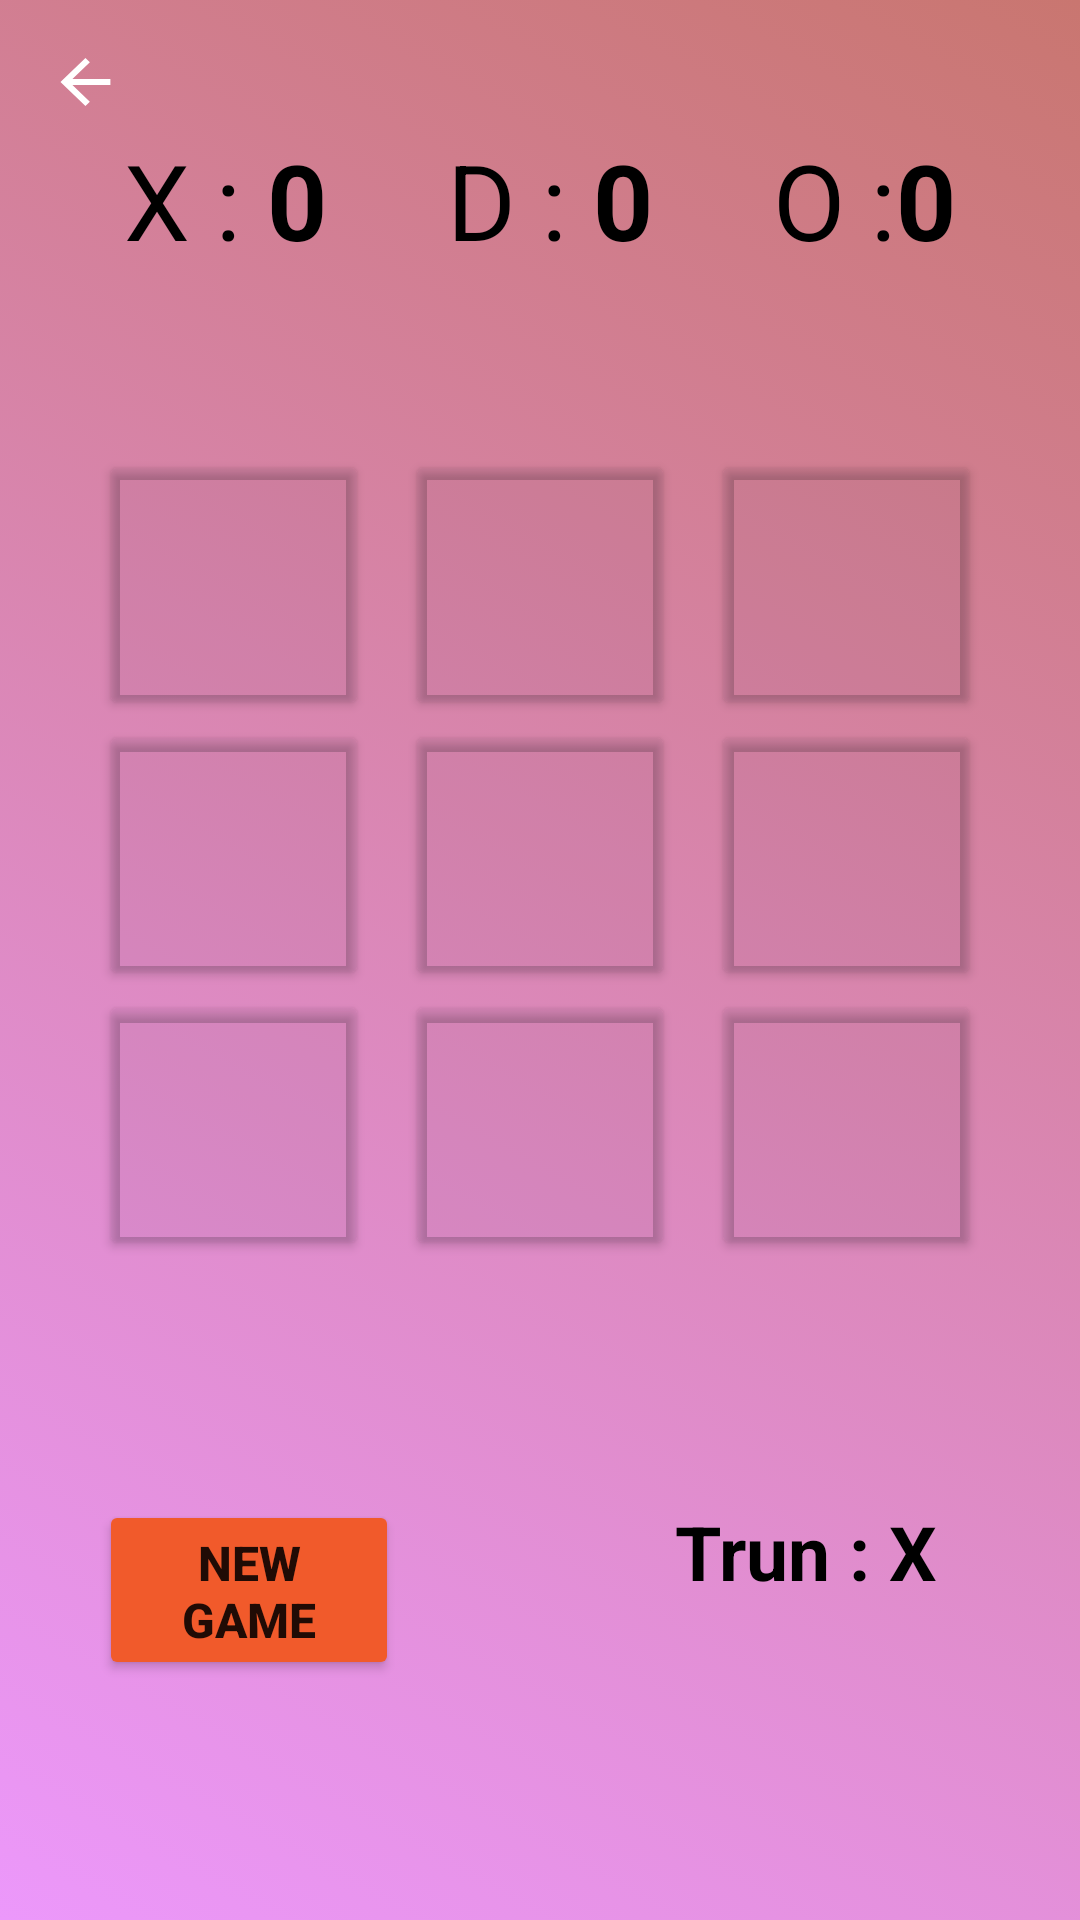

Produce the Android XML layout that renders to this screen, including the resource entries it uses.
<!-- AndroidManifest.xml: activity theme Theme.mid -->
<!-- res/layout/activity_main.xml -->
<?xml version="1.0" encoding="utf-8"?>
<RelativeLayout xmlns:android="http://schemas.android.com/apk/res/android"
    xmlns:app="http://schemas.android.com/apk/res-auto"
    xmlns:tools="http://schemas.android.com/tools"
    android:layout_width="match_parent"
    android:layout_height="match_parent"
     android:id="@+id/main"
    android:background="@drawable/main"
    tools:context=".MainActivity">




    
    
    
    
    

    <androidx.appcompat.widget.Toolbar
        android:id="@+id/toolmain"
        android:layout_width="match_parent"
        android:layout_height="wrap_content"
        android:background="#00111111"
        >

        <LinearLayout
            android:layout_width="match_parent"
            android:layout_height="wrap_content"
            android:orientation="horizontal">

            <ImageButton
                android:id="@+id/mback"
                android:layout_width="wrap_content"
                android:layout_height="wrap_content"
                android:src="@drawable/ic_back"
                android:background="#00F8F5F5"
                android:contentDescription="@string/backdescription"

                />












        </LinearLayout>

    </androidx.appcompat.widget.Toolbar>


    






    


    <LinearLayout
        android:layout_width="match_parent"
        android:layout_height="wrap_content"
        android:layout_above="@+id/gl"
        android:layout_marginBottom="60dp"
        android:gravity="center"
        android:orientation="horizontal">

        
        <TextView
            android:id="@+id/winX"
            android:layout_width="wrap_content"
            android:layout_height="wrap_content"
            android:text="X : "
            android:textColor="@color/black"
            android:textSize="35sp"

            />

        <TextView
            android:id="@+id/cX"
            android:layout_width="wrap_content"
            android:layout_height="wrap_content"
            android:layout_marginRight="40dp"
            android:text="0"
            android:textColor="@color/black"
            android:textSize="35sp"
            android:textStyle="bold" />

        
        <TextView
            android:id="@+id/draw"
            android:layout_width="wrap_content"
            android:layout_height="wrap_content"
            android:text="D : "
            android:textColor="@color/black"
            android:textSize="35sp" />

        <TextView
            android:id="@+id/cDraw"
            android:layout_width="wrap_content"
            android:layout_height="wrap_content"
            android:layout_marginRight="40dp"
            android:text="0"
            android:textColor="@color/black"
            android:textSize="35sp"
            android:textStyle="bold" />
        
        <TextView
            android:id="@+id/winY"
            android:layout_width="wrap_content"
            android:layout_height="wrap_content"
            android:text="O :"
            android:textColor="@color/black"
            android:textSize="35sp" />

        <TextView
            android:id="@+id/cY"
            android:layout_width="wrap_content"
            android:layout_height="wrap_content"
            android:text="0"
            android:textColor="@color/black"
            android:textSize="35sp"
            android:textStyle="bold" />

    </LinearLayout>



    <GridLayout
        android:id="@+id/gl"
        android:layout_width="wrap_content"
        android:layout_height="wrap_content"
        android:layout_centerInParent="true"
        android:layout_alignParentBottom="true"
        android:layout_marginBottom="80dp"
        android:columnCount="3"
        android:rowCount="3">


        <Button
            android:id="@+id/btn1"
            android:layout_width="90dp"
            android:layout_height="90dp"
            android:layout_row="0"
            android:layout_column="0"
            android:backgroundTint="#0B29292B"
            android:onClick="check"


            android:textSize="30sp"
            android:textStyle="bold" />

        <Button
            android:id="@+id/btn2"
            android:layout_width="90dp"
            android:layout_height="90dp"
            android:layout_row="0"
            android:layout_column="1"
            android:layout_marginLeft="12dp"
            android:onClick="check"
            android:textSize="30sp"
            android:textStyle="bold"
            android:backgroundTint="#0B29292B"
            />

        <Button
            android:id="@+id/btn3"
            android:layout_width="90dp"
            android:layout_height="90dp"
            android:layout_marginLeft="12dp"
            android:onClick="check"
            android:textSize="30sp"
            android:textStyle="bold"
            android:backgroundTint="#0B29292B"


            />

        <Button
            android:id="@+id/btn4"
            android:layout_width="90dp"
            android:layout_height="90dp"
            android:onClick="check"
            android:textSize="30sp"
            android:textStyle="bold"
            android:backgroundTint="#0B29292B"
            />

        <Button
            android:id="@+id/btn5"
            android:layout_width="90dp"
            android:layout_height="90dp"
            android:layout_marginLeft="12dp"
            android:onClick="check"
            android:textSize="30sp"
            android:textStyle="bold"
            android:backgroundTint="#0B29292B"
            />

        <Button
            android:id="@+id/btn6"
            android:layout_width="90dp"
            android:layout_height="90dp"
            android:layout_marginLeft="12dp"
            android:onClick="check"
            android:textSize="30sp"
            android:textStyle="bold"
            android:backgroundTint="#0B29292B"
            />

        <Button
            android:id="@+id/btn7"
            android:layout_width="90dp"
            android:layout_height="90dp"
            android:onClick="check"
            android:textSize="30sp"
            android:textStyle="bold"
            android:backgroundTint="#0B29292B"
            />

        <Button
            android:id="@+id/btn8"
            android:layout_width="90dp"
            android:layout_height="90dp"
            android:layout_marginLeft="12dp"
            android:onClick="check"
            android:textSize="30sp"
            android:textStyle="bold"
            android:backgroundTint="#0B29292B"
            />

        <Button
            android:id="@+id/btn9"
            android:layout_width="90dp"
            android:layout_height="90dp"
            android:layout_marginLeft="12dp"
            android:onClick="check"
            android:textSize="30sp"
            android:textStyle="bold"
            android:backgroundTint="#0B29292B"
            />

        <Button
            android:id="@+id/ngame"
            android:layout_width="100dp"
            android:layout_height="60dp"
            android:layout_columnSpan="2"
            android:layout_marginTop="80dp"
            android:backgroundTint="#F15A2B"
            android:text="New Game"
            android:textSize="16sp"
            android:textStyle="bold" />

        <TextView
            android:id="@+id/result"
            android:layout_width="wrap_content"
            android:layout_height="wrap_content"
            android:layout_marginTop="80dp"
            android:text="Trun : X"
            android:textColor="@color/black"
            android:textSize="25sp"
            android:textStyle="bold"

            />

    </GridLayout>



</RelativeLayout>
<!-- resources referenced by this layout -->
<resources>
  <color name="black">#FF000000</color>
  <!-- drawable ic_back (drawable) -->
  <vector android:height="25dp" android:tint="#FFFFFF"
      android:viewportHeight="25" android:viewportWidth="25"
      android:width="26dp" xmlns:android="http://schemas.android.com/apk/res/android">
      <path android:fillColor="@android:color/white" android:pathData="M20,11H7.83l5.59,-5.59L12,4l-8,8 8,8 1.41,-1.41L7.83,13H20v-2z"/>
  </vector>
  <!-- drawable main (drawable) -->
  <?xml version="1.0" encoding="utf-8"?>
  <selector xmlns:android="http://schemas.android.com/apk/res/android">
      <item>
          <shape android:shape="rectangle">
              <gradient android:startColor="#EC98FB"
                  android:endColor="#C97670"
                  android:angle="45"
                  />
          </shape>
      </item>
  
  </selector>
  <string name="backdescription">this Button for back </string>
  <string name="sharedescription">this Button for share </string>
  <style name="Theme.mid" parent="Theme.MaterialComponents.DayNight.NoActionBar">
          
          <item name="colorPrimary">@color/purple_500</item>
          <item name="colorPrimaryVariant">#EBC97670</item>
          <item name="colorOnPrimary">@color/white</item>
          
          <item name="colorSecondary">@color/teal_200</item>
          <item name="colorSecondaryVariant">@color/teal_700</item>
          <item name="colorOnSecondary">@color/black</item>
          
          <item name="android:statusBarColor" tools:targetApi="l">?attr/colorPrimaryVariant</item>
          
  
  
  
          <item name="android:textColorSecondary">@color/white</item>
      </style>
  <color name="purple_500">#FF6200EE</color>
  <color name="white">#FFFFFFFF</color>
  <color name="teal_200">#FF03DAC5</color>
  <color name="teal_700">#FF018786</color>
</resources>
